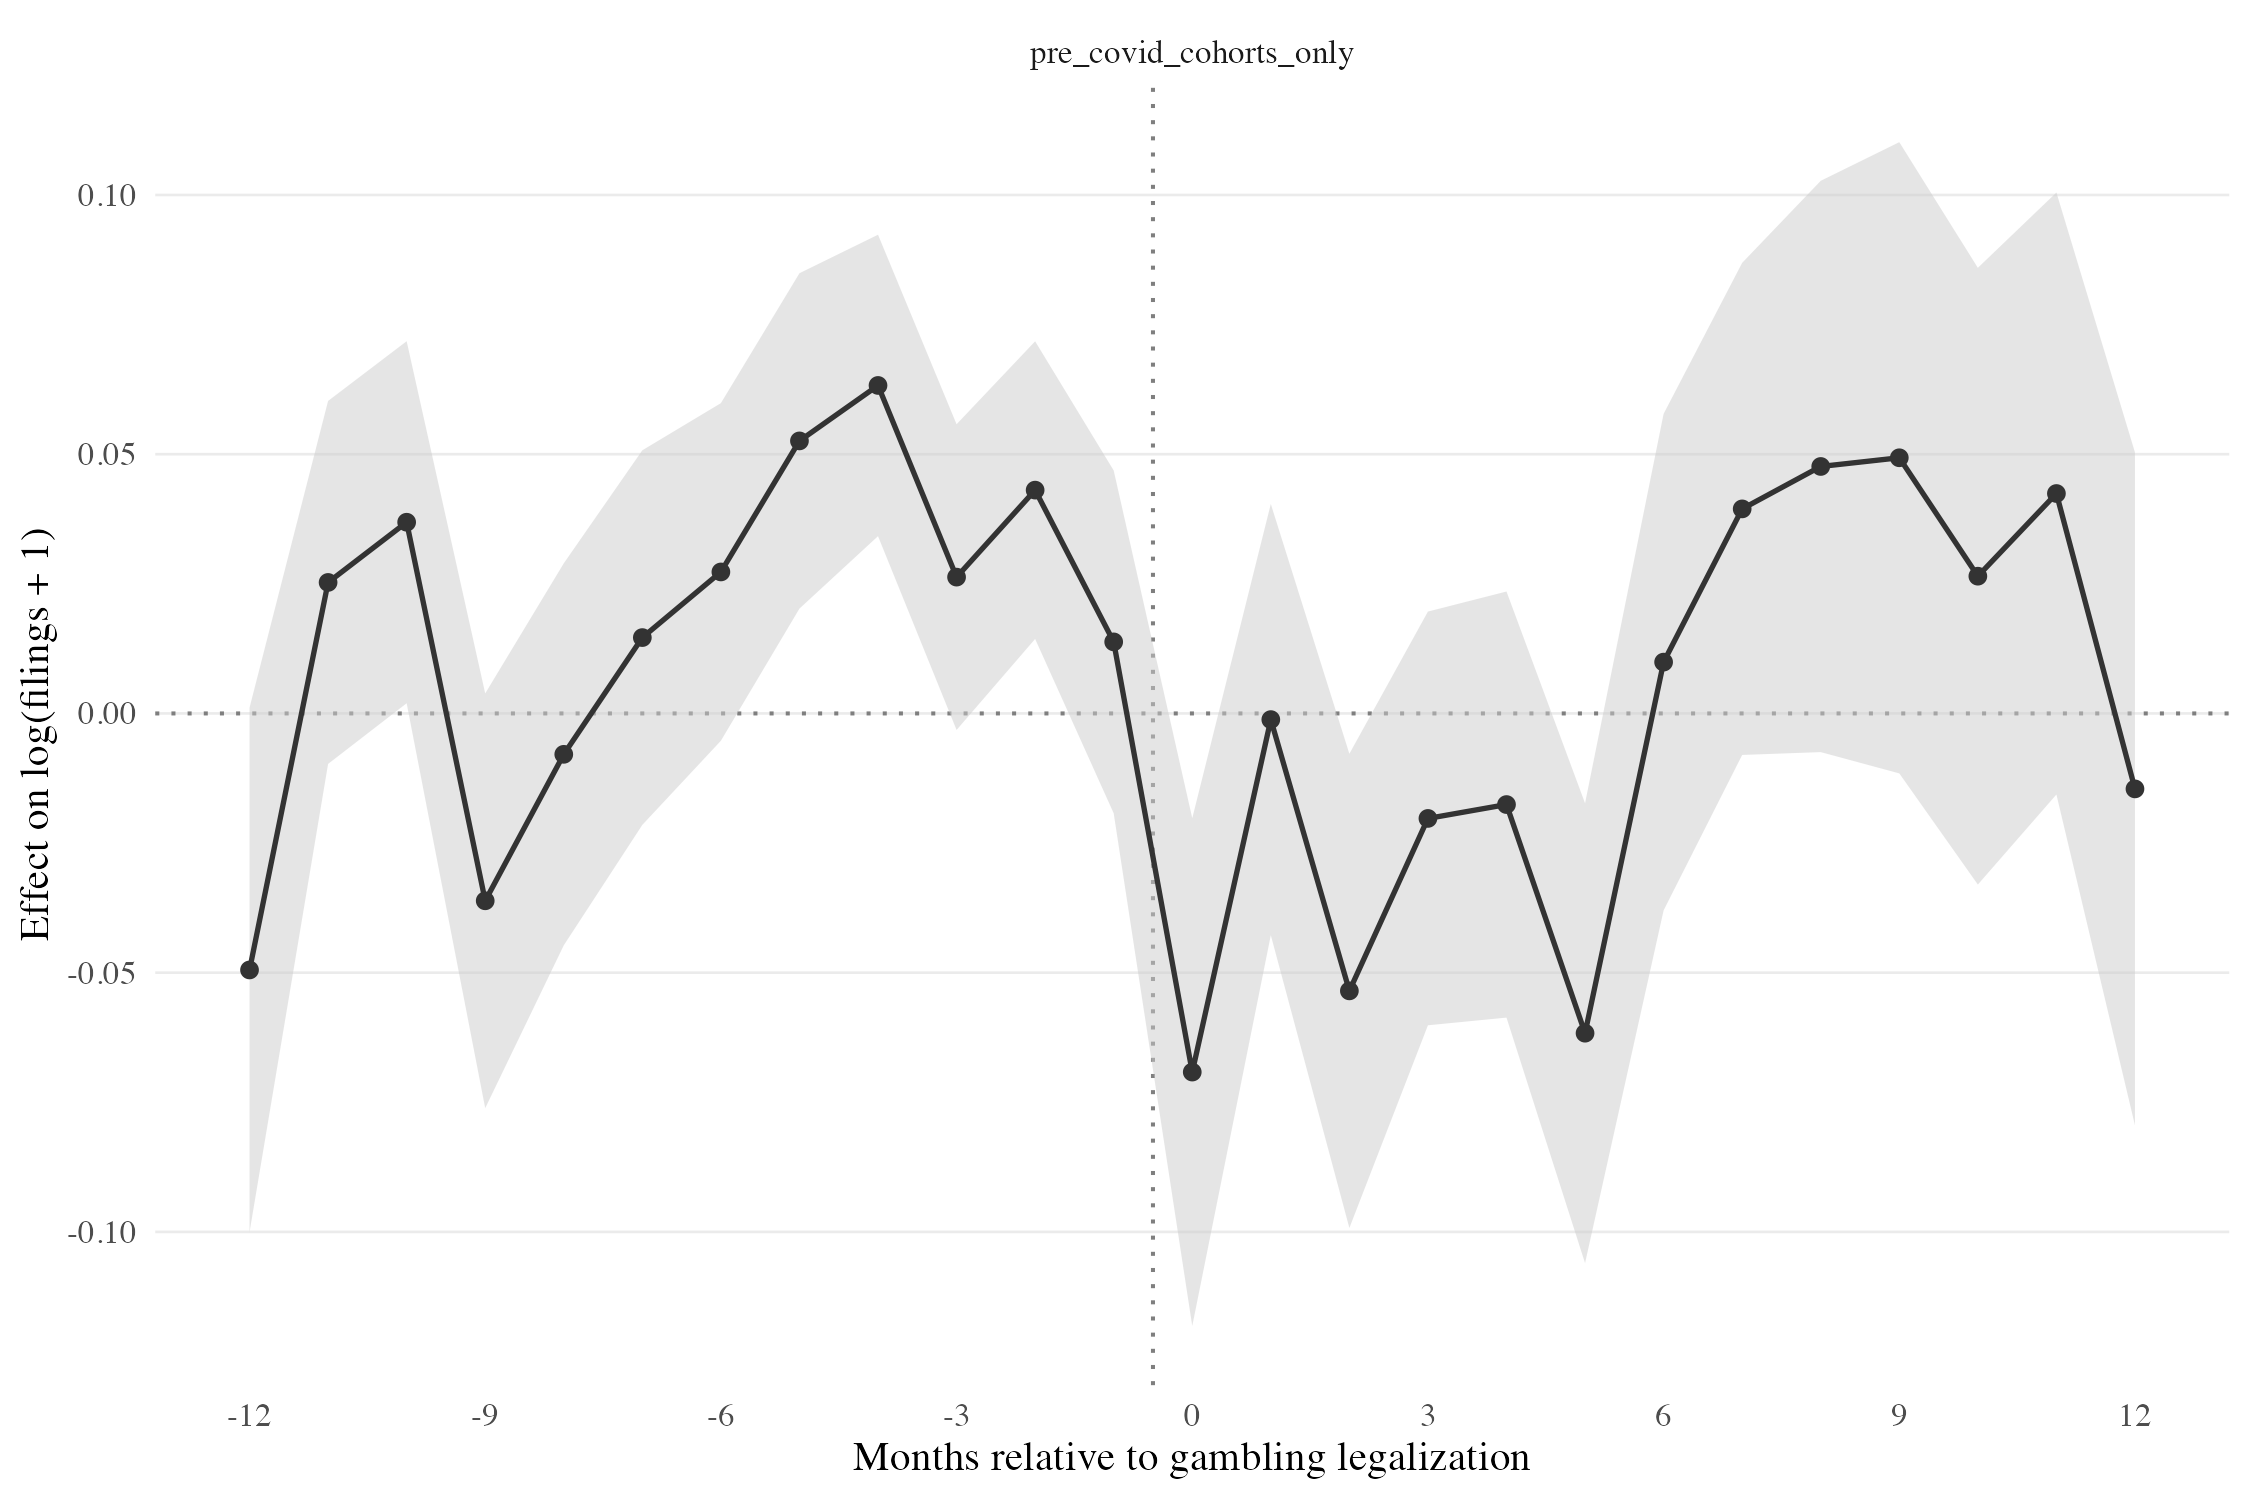

The data file committed next to this chart (first rows):
estimator, event_time, estimate, se, spec
Gardner (2021), -44, -0.02739, 0.0391, pre_covid_cohorts_only
Gardner (2021), -43, -0.1372, 0.03614, pre_covid_cohorts_only
Gardner (2021), -42, -0.2416, 0.03336, pre_covid_cohorts_only
Gardner (2021), -41, -0.01354, 0.02983, pre_covid_cohorts_only
Gardner (2021), -40, 0.006819, 0.02956, pre_covid_cohorts_only
Gardner (2021), -39, 0.005519, 0.02699, pre_covid_cohorts_only
Gardner (2021), -38, -0.05148, 0.0316, pre_covid_cohorts_only
Gardner (2021), -37, -0.0215, 0.02736, pre_covid_cohorts_only
Gardner (2021), -36, -0.02724, 0.02819, pre_covid_cohorts_only
Gardner (2021), -35, -0.06644, 0.03063, pre_covid_cohorts_only
Gardner (2021), -34, -0.03576, 0.02071, pre_covid_cohorts_only
Gardner (2021), -33, -0.02342, 0.02103, pre_covid_cohorts_only
Gardner (2021), -32, -0.007401, 0.02266, pre_covid_cohorts_only
Gardner (2021), -31, -0.009178, 0.02201, pre_covid_cohorts_only
Gardner (2021), -30, -0.04869, 0.01899, pre_covid_cohorts_only
Gardner (2021), -29, -2.3009076788137913e-4, 0.01886, pre_covid_cohorts_only
Gardner (2021), -28, -0.002133, 0.01888, pre_covid_cohorts_only
Gardner (2021), -27, 0.02105, 0.01978, pre_covid_cohorts_only
Gardner (2021), -26, 0.009224, 0.01872, pre_covid_cohorts_only
Gardner (2021), -25, -0.005894, 0.01813, pre_covid_cohorts_only
Gardner (2021), -24, 0.01491, 0.01857, pre_covid_cohorts_only
Gardner (2021), -23, -0.02716, 0.01989, pre_covid_cohorts_only
Gardner (2021), -22, -0.02611, 0.01904, pre_covid_cohorts_only
Gardner (2021), -21, -0.03847, 0.01941, pre_covid_cohorts_only
Gardner (2021), -20, 0.01498, 0.01917, pre_covid_cohorts_only
Gardner (2021), -19, -0.01465, 0.02044, pre_covid_cohorts_only
Gardner (2021), -18, -0.01692, 0.01849, pre_covid_cohorts_only
Gardner (2021), -17, 0.02887, 0.01829, pre_covid_cohorts_only
Gardner (2021), -16, 0.02144, 0.01901, pre_covid_cohorts_only
Gardner (2021), -15, 0.04385, 0.01964, pre_covid_cohorts_only
Gardner (2021), -14, 0.02546, 0.01752, pre_covid_cohorts_only
Gardner (2021), -13, 0.02877, 0.01714, pre_covid_cohorts_only
Gardner (2021), -12, -0.04948, 0.0258, pre_covid_cohorts_only
Gardner (2021), -11, 0.02527, 0.01786, pre_covid_cohorts_only
Gardner (2021), -10, 0.03688, 0.01781, pre_covid_cohorts_only
Gardner (2021), -9, -0.03614, 0.0204, pre_covid_cohorts_only
Gardner (2021), -8, -0.007886, 0.01879, pre_covid_cohorts_only
Gardner (2021), -7, 0.01463, 0.01843, pre_covid_cohorts_only
Gardner (2021), -6, 0.02729, 0.01661, pre_covid_cohorts_only
Gardner (2021), -5, 0.05256, 0.0165, pre_covid_cohorts_only
Gardner (2021), -4, 0.06326, 0.01483, pre_covid_cohorts_only
Gardner (2021), -3, 0.02629, 0.01504, pre_covid_cohorts_only
Gardner (2021), -2, 0.04307, 0.01464, pre_covid_cohorts_only
Gardner (2021), -1, 0.0138, 0.01687, pre_covid_cohorts_only
Gardner (2021), 0, -0.06917, 0.02499, pre_covid_cohorts_only
Gardner (2021), 1, -0.001188, 0.02122, pre_covid_cohorts_only
Gardner (2021), 2, -0.05351, 0.02333, pre_covid_cohorts_only
Gardner (2021), 3, -0.02025, 0.02036, pre_covid_cohorts_only
Gardner (2021), 4, -0.01757, 0.02096, pre_covid_cohorts_only
Gardner (2021), 5, -0.06167, 0.02263, pre_covid_cohorts_only
Gardner (2021), 6, 0.0099, 0.02443, pre_covid_cohorts_only
Gardner (2021), 7, 0.03945, 0.02421, pre_covid_cohorts_only
Gardner (2021), 8, 0.04763, 0.02811, pre_covid_cohorts_only
Gardner (2021), 9, 0.04931, 0.03106, pre_covid_cohorts_only
Gardner (2021), 10, 0.02647, 0.03035, pre_covid_cohorts_only
Gardner (2021), 11, 0.04242, 0.02962, pre_covid_cohorts_only
Gardner (2021), 12, -0.01455, 0.03311, pre_covid_cohorts_only
Gardner (2021), 13, 0.04859, 0.03719, pre_covid_cohorts_only
Gardner (2021), 14, -0.02986, 0.03152, pre_covid_cohorts_only
Gardner (2021), 15, -0.04194, 0.03183, pre_covid_cohorts_only
... 61 more rows
